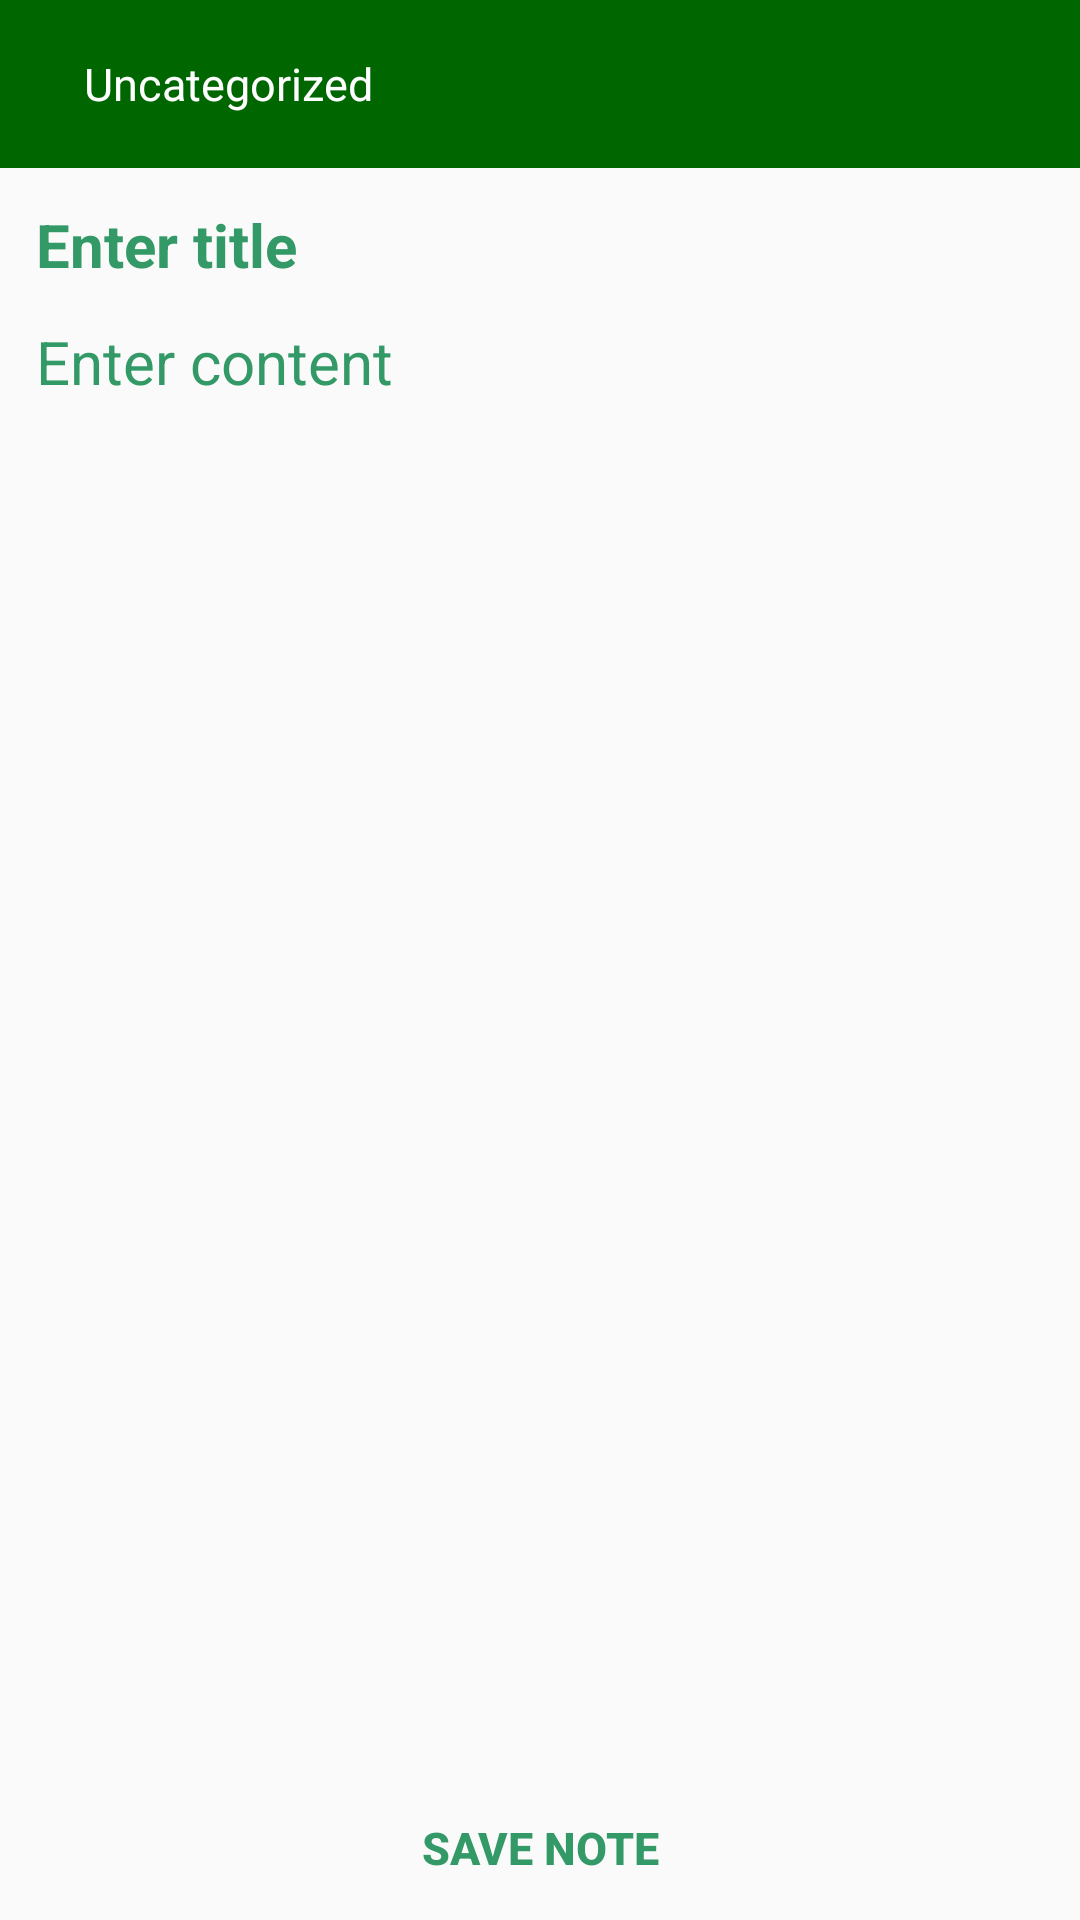

Here is an Android app screen rendered from its layout file. Give the layout XML and the strings, colors and styles it references.
<!-- AndroidManifest.xml: activity theme ThemeOne -->
<!-- res/layout/activity_note.xml -->
<?xml version="1.0" encoding="utf-8"?>

<androidx.constraintlayout.widget.ConstraintLayout xmlns:android="http://schemas.android.com/apk/res/android"
    xmlns:app="http://schemas.android.com/apk/res-auto"
    xmlns:tools="http://schemas.android.com/tools"
    android:layout_width="match_parent"
    android:layout_height="match_parent"
    tools:context=".ui.NoteActivity">

    <com.google.android.material.appbar.AppBarLayout
        android:id="@+id/noteAppBar"
        android:layout_width="match_parent"
        android:layout_height="wrap_content"
        app:layout_constraintTop_toTopOf="parent"
        app:layout_constraintStart_toStartOf="parent"
        app:layout_constraintEnd_toEndOf="parent">

        <androidx.appcompat.widget.Toolbar
            android:id="@+id/noteToolBar"
            android:layout_width="match_parent"
            android:layout_height="wrap_content"
            app:titleTextColor="@color/white">

            <TextView
                android:id="@+id/toolBarTitle"
                android:layout_width="wrap_content"
                android:layout_height="match_parent"
                android:textColor="@color/white"
                android:text="@string/uncategorized"
                android:textSize="@dimen/text"
                android:padding="@dimen/bigPadding"/>

        </androidx.appcompat.widget.Toolbar>

    </com.google.android.material.appbar.AppBarLayout>

    <EditText
        android:id="@+id/noteTitle"
        android:layout_width="match_parent"
        android:layout_height="wrap_content"
        android:hint="@string/enter_title"
        android:textSize="@dimen/bigText"
        android:textColor="@color/black"
        android:textColorHint="@color/textColor1"
        android:textStyle="bold"
        android:background="#0000"
        android:paddingTop="@dimen/bigPadding"
        android:paddingStart="@dimen/bigPadding"
        android:paddingEnd="@dimen/bigPadding"
        app:layout_constraintStart_toStartOf="parent"
        app:layout_constraintEnd_toEndOf="parent"
        app:layout_constraintTop_toBottomOf="@id/noteAppBar"/>

    <EditText
        android:id="@+id/noteContent"
        android:layout_width="match_parent"
        android:layout_height="0dp"
        android:textSize="@dimen/bigText"
        android:textColor="@color/black"
        android:hint="@string/enter_content"
        android:textColorHint="@color/textColor1"
        android:paddingTop="@dimen/bigPadding"
        android:paddingStart="@dimen/bigPadding"
        android:paddingEnd="@dimen/bigPadding"
        android:gravity="start|top"
        android:background="#0000"
        app:layout_constraintEnd_toEndOf="parent"
        app:layout_constraintStart_toStartOf="parent"
        app:layout_constraintTop_toBottomOf="@id/noteTitle"
        app:layout_constraintBottom_toTopOf="@+id/save"/>

    <Button
        android:id="@+id/save"
        android:layout_width="match_parent"
        android:layout_height="wrap_content"
        android:textColor="@color/textColor1"
        android:textSize="@dimen/text"
        android:textStyle="bold"
        android:padding="@dimen/bigPadding"
        android:text="@string/save_note"
        android:gravity="center"
        android:background="@color/transparent"
        app:layout_constraintBottom_toBottomOf="parent"
        app:layout_constraintStart_toStartOf="parent"
        app:layout_constraintEnd_toEndOf="parent"/>


</androidx.constraintlayout.widget.ConstraintLayout>
<!-- resources referenced by this layout -->
<resources>
  <color name="black">#000000</color>
  <color name="textColor1">#339966</color>
  <color name="transparent">#0000</color>
  <color name="white">#FFFFFF</color>
  <dimen name="bigPadding">12dp</dimen>
  <dimen name="bigText">20sp</dimen>
  <dimen name="text">15sp</dimen>
  <string name="enter_content">Enter content</string>
  <string name="enter_title">Enter title</string>
  <string name="save_note">Save Note</string>
  <string name="uncategorized">Uncategorized</string>
  <style name="ThemeOne" parent="Theme.AppCompat.Light.NoActionBar">
          <item name="colorPrimary">@color/colorPrimary</item>
          <item name="colorPrimaryDark">@color/colorPrimaryDark</item>
          <item name="colorAccent">@color/colorAccent</item>
          <item name="windowActionModeOverlay">true</item>
          <item name="actionModeBackground">@color/colorPrimary</item>
          <item name="actionBarTheme">@style/ThemeOverlay.AppCompat.Dark.ActionBar</item>
      </style>
  <color name="colorPrimary">#006600</color>
  <color name="colorPrimaryDark">#003300</color>
  <color name="colorAccent">#00ff00</color>
</resources>
